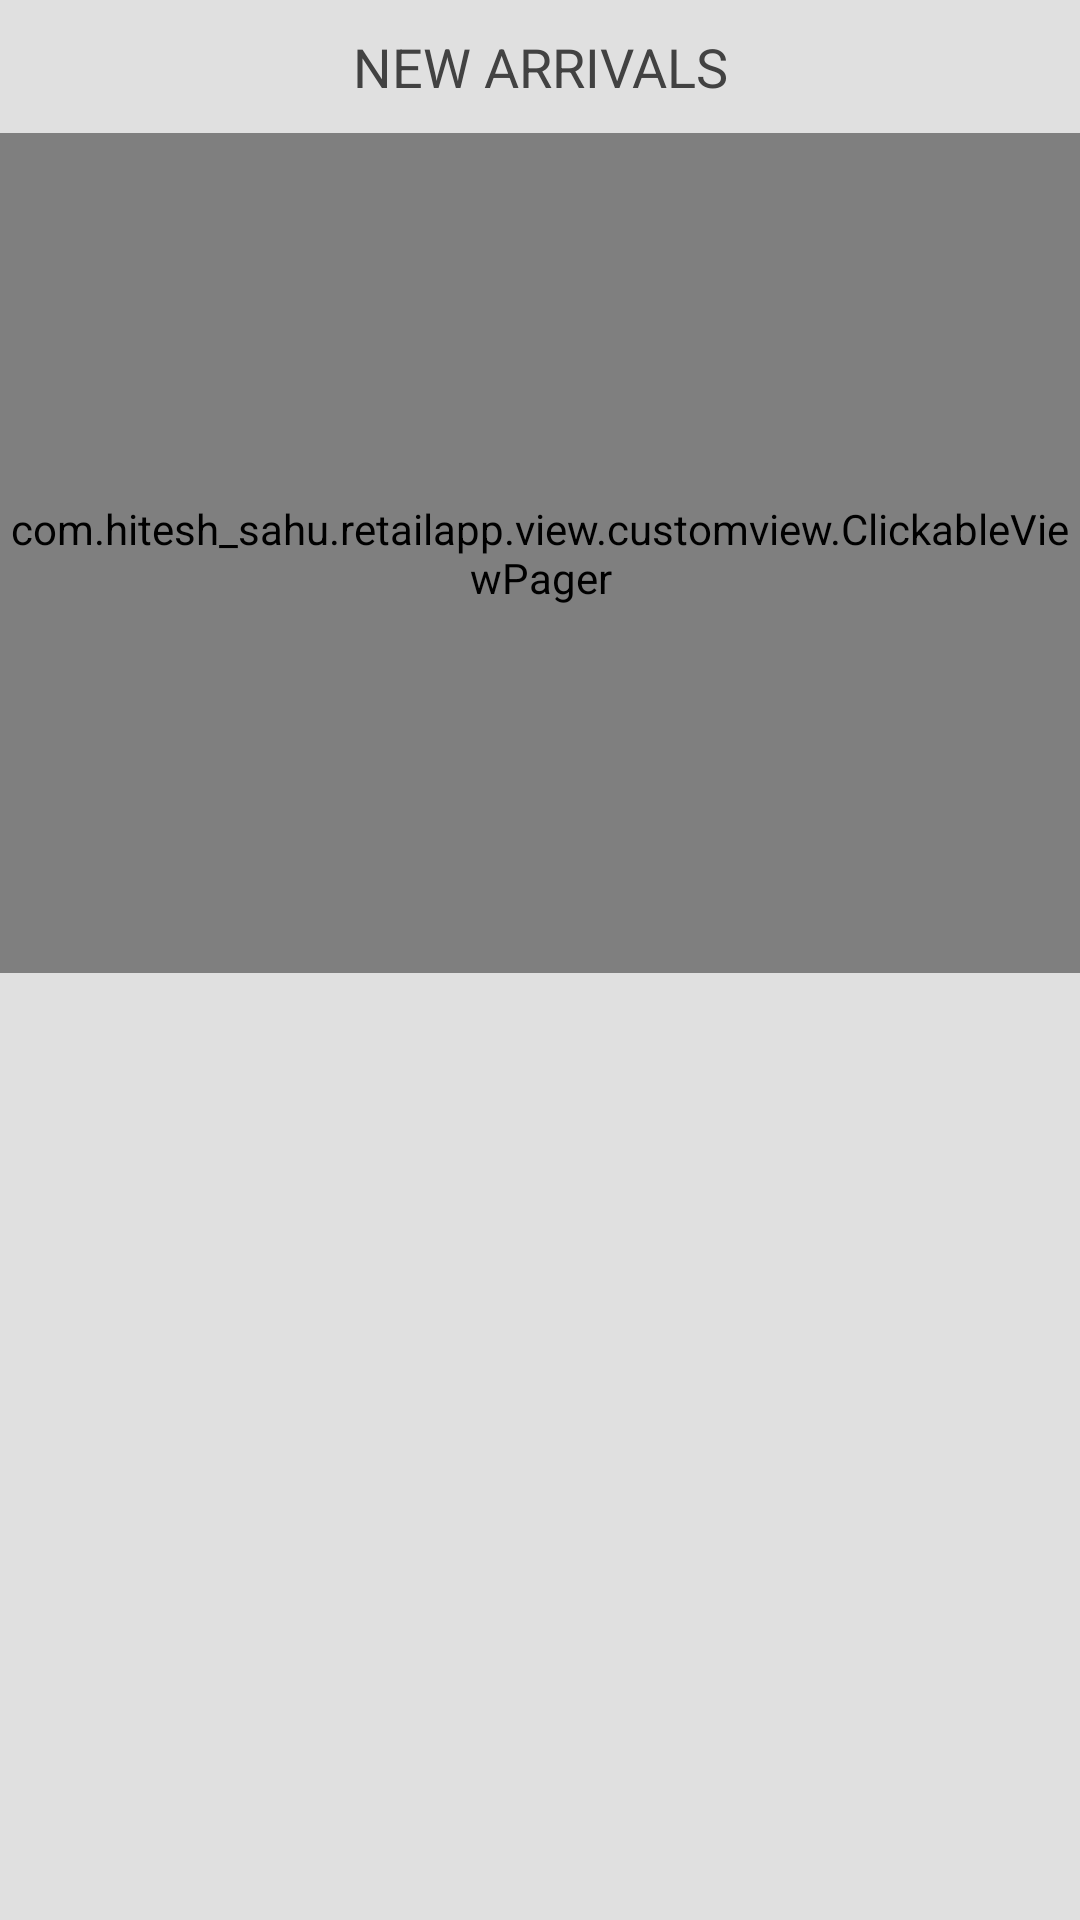

Write the Android layout XML for this screen, with the resource values it uses.
<!-- AndroidManifest.xml: application theme Theme.Hotelkotapp -->
<!-- res/layout/view_show_similar.xml -->
<?xml version="1.0" encoding="utf-8"?>
<LinearLayout xmlns:android="http://schemas.android.com/apk/res/android"
    xmlns:tools="http://schemas.android.com/tools"
    android:layout_width="match_parent"
    android:layout_height="wrap_content"
    android:layout_marginBottom="5dp"
    android:layout_marginTop="5dp"
    android:background="#E0E0E0"
    android:orientation="vertical">

    <TextView
        android:id="@+id/pager_title"
        android:layout_width="wrap_content"
        android:layout_height="wrap_content"
        android:layout_below="@+id/submit_form"
        android:layout_centerHorizontal="true"
        android:layout_gravity="center_horizontal"
        android:layout_marginBottom="10dp"
        android:layout_marginTop="10dp"
        android:ellipsize="marquee"
        android:gravity="center_horizontal"
        android:text="NEW ARRIVALS"
        android:textColor="@color/holo_gray_dark"
        android:textSize="18sp" />

    <com.hitesh_sahu.retailapp.view.customview.ClickableViewPager
        android:id="@+id/play_list_pager"
        android:layout_width="match_parent"
        android:layout_height="280dp"
        android:visibility="visible"
        tools:ignore="MissingClass" />

</LinearLayout>
<!-- resources referenced by this layout -->
<resources>
  <color name="holo_gray_dark">#424242</color>
  <style name="Theme.Hotelkotapp" parent="Base.Theme.Hotelkotapp" />
  <style name="Base.Theme.Hotelkotapp" parent="Theme.Material3.DayNight.NoActionBar">
          
          
      </style>
</resources>
